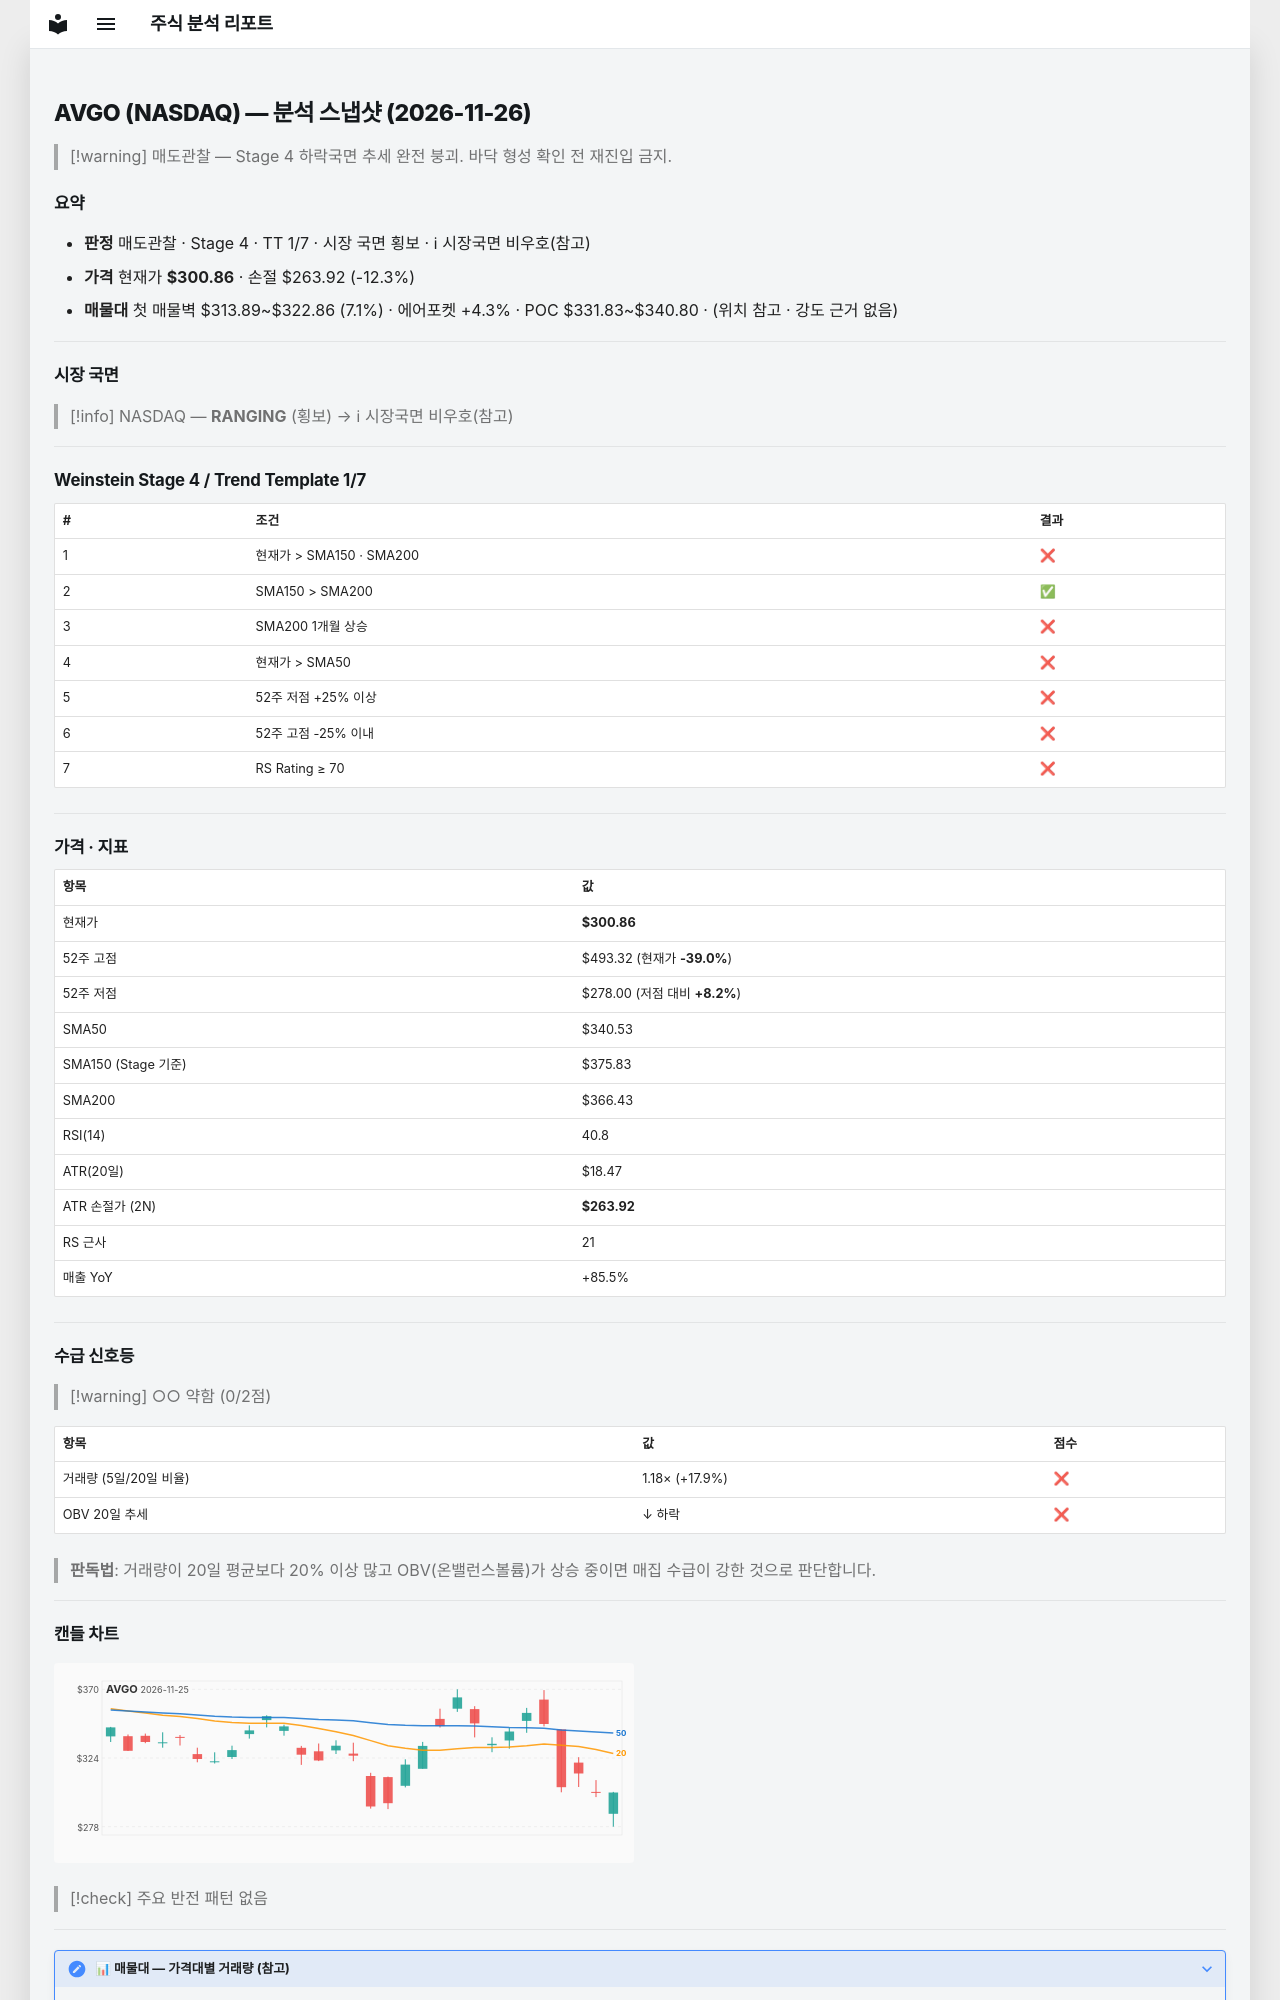

repository: soloandco/stock-reports · page: snapshots/AVGO-2026-11-26/index.html · generator: mkdocs

---
type: analysis-snapshot
title: AVGO 분석 스냅샷
ticker: AVGO
market: NASDAQ
created: 2026-11-26
updated: 2026-11-26
bar-date: 2026-11-25
verdict: 매도관찰
real-rr: 3.55
sma50-gap-pct: -11.6
weekly-position: 저항대아래
weekly-overhead-price: 431.94
weekly-overhead-pct: 43.6
stage: 4
trend-template-score: 1
tt-max: 7
ma-set: sma-50-150-200
price: 300.8599853515625
stop-price: 263.92462565148134
market-regime: RANGING
supply-demand-score: 0/2
supply-demand-label: 약함
status: tracking
tags:
  - stock-agent
  - watchlist
  - AVGO
  - analysis
related:
  - "[[analysis-template]]"
---

# AVGO (NASDAQ) — 분석 스냅샷 (2026-11-26)

> [!warning] 매도관찰 — Stage 4 하락국면
> 추세 완전 붕괴. 바닥 형성 확인 전 재진입 금지.

## 요약

- **판정** 매도관찰 · Stage 4 · TT 1/7 · 시장 국면 횡보 · ℹ 시장국면 비우호(참고)
- **가격** 현재가 **$300.86** · 손절 $263.92 (-12.3%)
- **매물대** 첫 매물벽 $313.89~$322.86 (7.1%) · 에어포켓 +4.3% · POC $331.83~$340.80 · (위치 참고 · 강도 근거 없음)

---

## 시장 국면

> [!info] NASDAQ — **RANGING** (횡보) → ℹ 시장국면 비우호(참고)

---

## Weinstein Stage 4 / Trend Template 1/7

| # | 조건 | 결과 |
|---|------|------|
| 1 | 현재가 > SMA150 · SMA200 | ❌ |
| 2 | SMA150 > SMA200 | ✅ |
| 3 | SMA200 1개월 상승 | ❌ |
| 4 | 현재가 > SMA50 | ❌ |
| 5 | 52주 저점 +25% 이상 | ❌ |
| 6 | 52주 고점 -25% 이내 | ❌ |
| 7 | RS Rating ≥ 70 | ❌ |

---

## 가격 · 지표

| 항목 | 값 |
|------|---|
| 현재가 | **$300.86** |
| 52주 고점 | $493.32 (현재가 **-39.0%**) |
| 52주 저점 | $278.00 (저점 대비 **+8.2%**) |
| SMA50 | $340.53 |
| SMA150 (Stage 기준) | $375.83 |
| SMA200 | $366.43 |
| RSI(14) | 40.8 |
| ATR(20일) | $18.47 |
| ATR 손절가 (2N) | **$263.92** |
| RS 근사 | 21 |
| 매출 YoY | +85.5% |

---
## 수급 신호등

> [!warning] ○○ 약함 (0/2점)

| 항목 | 값 | 점수 |
|------|------|------|
| 거래량 (5일/20일 비율) | 1.18× (+17.9%) | ❌ |
| OBV 20일 추세 | ↓ 하락 | ❌ |

> **판독법**: 거래량이 20일 평균보다 20% 이상 많고 OBV(온밸런스볼륨)가 상승 중이면 매집 수급이 강한 것으로 판단합니다.

---
